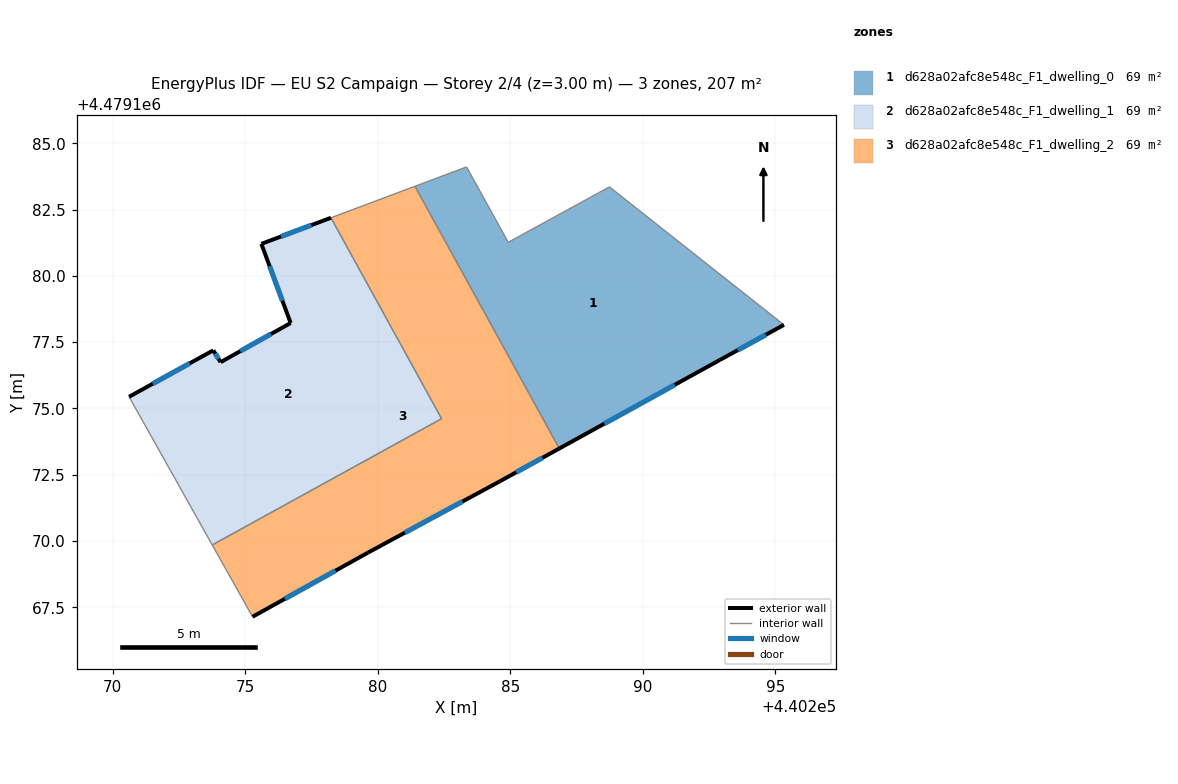
=== STOREY PLAN SPEC (per zone: floor XY polygon, exterior-wall plan segments, windows/doors) ===
zone 1: d628a02afc8e548c_F1_dwelling_0  (69.2 m²)
  floor: (440295.32, 4479178.15) (440292.90, 4479176.83) (440286.85, 4479173.49) (440281.40, 4479183.38) (440283.35, 4479184.11) (440284.92, 4479181.27) (440288.74, 4479183.36)
  exterior wall: (440292.90, 4479176.83) – (440295.32, 4479178.15)  [2.8 m]
    window: (440293.58, 4479177.20) – (440294.64, 4479177.78)  [1.6 m²]
  exterior wall: (440286.85, 4479173.49) – (440292.90, 4479176.83)  [6.9 m]
    window: (440288.55, 4479174.43) – (440291.20, 4479175.89)  [4.0 m²]
  interior walls: 5
zone 2: d628a02afc8e548c_F1_dwelling_1  (69.2 m²)
  floor: (440278.24, 4479182.19) (440282.41, 4479174.62) (440273.76, 4479169.85) (440270.62, 4479175.44) (440273.80, 4479177.19) (440274.08, 4479176.75) (440276.72, 4479178.22) (440275.61, 4479181.21)
  exterior wall: (440278.24, 4479182.19) – (440275.61, 4479181.21)  [2.8 m]
    window: (440277.50, 4479181.91) – (440276.35, 4479181.48)  [1.6 m²]
  exterior wall: (440273.80, 4479177.19) – (440270.62, 4479175.44)  [3.6 m]
    window: (440272.91, 4479176.70) – (440271.52, 4479175.93)  [2.1 m²]
  exterior wall: (440274.08, 4479176.75) – (440273.80, 4479177.19)  [0.5 m]
    window: (440274.00, 4479176.87) – (440273.88, 4479177.07)  [0.3 m²]
  exterior wall: (440276.72, 4479178.22) – (440274.08, 4479176.75)  [3.0 m]
    window: (440275.98, 4479177.81) – (440274.82, 4479177.16)  [1.7 m²]
  exterior wall: (440275.61, 4479181.21) – (440276.72, 4479178.22)  [3.2 m]
    window: (440275.92, 4479180.37) – (440276.41, 4479179.06)  [1.8 m²]
  interior walls: 3
zone 3: d628a02afc8e548c_F1_dwelling_2  (69.2 m²)
  floor: (440281.40, 4479183.38) (440286.85, 4479173.49) (440284.59, 4479172.24) (440279.63, 4479169.56) (440275.28, 4479167.14) (440273.76, 4479169.85) (440282.41, 4479174.62) (440278.24, 4479182.19)
  exterior wall: (440275.28, 4479167.14) – (440279.63, 4479169.56)  [5.0 m]
    window: (440276.50, 4479167.82) – (440278.41, 4479168.88)  [2.9 m²]
  exterior wall: (440284.59, 4479172.24) – (440286.85, 4479173.49)  [2.6 m]
    window: (440285.22, 4479172.59) – (440286.21, 4479173.14)  [1.5 m²]
  exterior wall: (440279.63, 4479169.56) – (440284.59, 4479172.24)  [5.6 m]
    window: (440281.02, 4479170.32) – (440283.20, 4479171.49)  [3.2 m²]
  interior walls: 5

=== DERIVED (storey summary) ===
Building: EU S2 Campaign
Storey: 2 of 4  (floor level z = 3.00 m)
Storey gross floor area: 207.5 m²
Zones on this storey: 3
  - d628a02afc8e548c_F1_dwelling_0: floor 69.2 m²; exterior wall 9.7 m (29.0 m²); 2 window(s) 5.6 m²; WWR 19.2%
  - d628a02afc8e548c_F1_dwelling_1: floor 69.2 m²; exterior wall 13.2 m (39.5 m²); 5 window(s) 7.6 m²; WWR 19.2%
  - d628a02afc8e548c_F1_dwelling_2: floor 69.2 m²; exterior wall 13.2 m (39.6 m²); 3 window(s) 7.6 m²; WWR 19.2%
Zone adjacency (shared interzone walls):
  - d628a02afc8e548c_F1_dwelling_0 ↔ d628a02afc8e548c_F1_dwelling_2
  - d628a02afc8e548c_F1_dwelling_1 ↔ d628a02afc8e548c_F1_dwelling_2